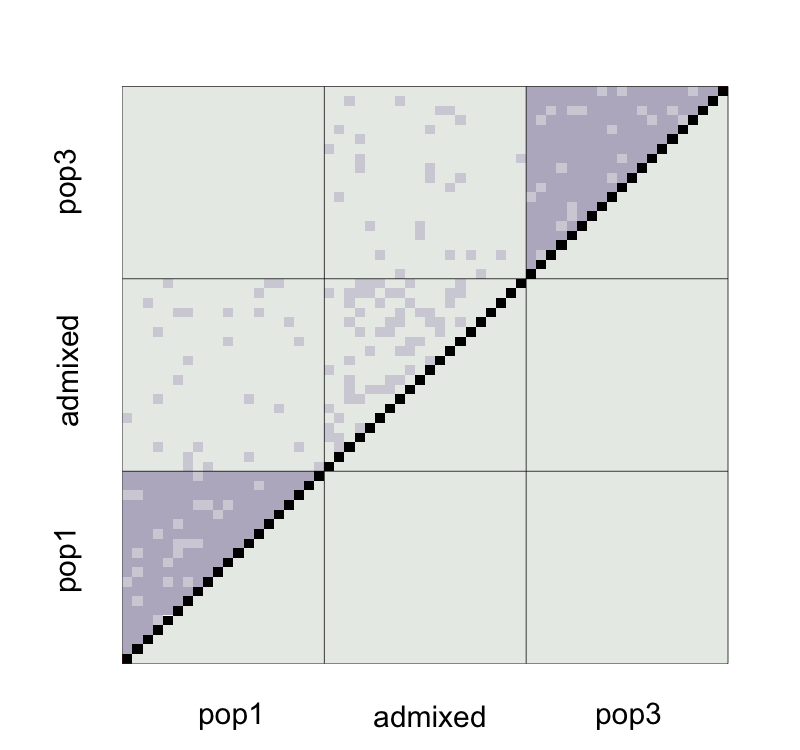

The table this chart was drawn from, first rows:
, V1, V2, V3, V4, V5, V6, V7, V8, V9, V10, V11, V12, V13, V14, V15, V16, V17, V18, V19, V20, V21, V22, V23
1, NA, -0.001105, 0.0003041, -0.001074, -0.001242, -0.003048, 0.001037, -0.001176, 0.002402, -0.001748, 0.0008954, -0.002734, -2.29546793811403e-05, 0.0005496, -0.001835, -0.0001107, -0.0001696, 0.004798, 0.0008523, 0.0002221, 0.00078, 0.002472, -0.001324
2, -0.04306, NA, -0.0004613, -0.001503, -0.001582, 0.0004427, 0.002075, -0.001719, -0.0002989, 0.002953, 0.0005196, 0.002988, 0.001045, -0.0006869, 0.0008443, -0.0007522, -0.001184, 0.002096, -0.002037, 0.0002423, 4.32700236151391e-05, -0.0006062, 2.75070792923882e-06
3, -0.04169, -0.04243, NA, -0.001588, -0.0007226, -0.001173, -0.0007886, -0.0001708, -0.0008839, 0.001405, 0.0003323, 0.001122, 0.0001815, -0.0003461, 0.000758, 0.001034, 0.001484, -0.001412, -0.002347, 0.001398, 0.0009865, 0.002864, -0.000914
4, -0.04293, -0.04333, -0.04345, NA, 0.003209, -0.001421, 0.0003682, 0.001155, -0.001593, -0.001444, -1.1749741108083e-05, -0.0003069, -0.0001734, 0.004094, 0.0009077, -0.002565, -0.0007362, 0.001648, 0.001413, -0.0008345, 0.002249, 0.0007867, -0.002783
5, -0.04319, -0.04351, -0.04268, -0.03861, NA, -0.0003172, 3.47456867118984e-05, 2.49140058342853e-05, 0.002492, -0.002001, 0.002902, -0.0005573, -0.001019, 0.001057, -0.001721, 0.0007655, -0.0004349, -0.00176, 0.0002996, 0.0008408, -9.33084287455671e-05, -0.001357, 0.001962
6, -0.04503, -0.04152, -0.04317, -0.04328, -0.04227, NA, -0.002092, -0.001017, 0.001688, 0.001914, -0.003723, 0.00232, 0.002094, -0.0007414, 0.003485, 0.001204, 0.0006344, 0.0007697, 0.001258, 0.000793, 0.0001667, 0.001486, 0.002153
7, -0.04094, -0.03988, -0.04277, -0.04148, -0.0419, -0.04407, NA, -0.001204, 0.00503, -0.00127, -0.000891, -0.000217, 0.00223, -8.16838446823578e-05, -0.001508, 0.0002019, 0.001946, -0.0007136, 0.001399, 0.0009568, -0.002445, -0.002888, -1.16926998993891e-05
8, -0.04316, -0.04368, -0.04217, -0.04071, -0.04193, -0.04301, -0.04318, NA, -0.000693, 0.0004313, -0.00159, 0.00104, 0.00205, -0.001276, -0.001351, 0.001135, 0.002298, 0.001251, -0.0001125, 0.002813, 0.001011, 5.81321392995014e-05, -0.003707
9, -0.03948, -0.04216, -0.04278, -0.04334, -0.03935, -0.04019, -0.03684, -0.04258, NA, -0.001358, -0.0007959, -0.002044, 9.06208956810636e-05, -0.001422, 0.0001847, -0.0006248, 0.002919, -0.001122, -0.001418, -0.001594, -0.004266, -0.00134, -0.001741
10, -0.04371, -0.03899, -0.04057, -0.04328, -0.04393, -0.04005, -0.04322, -0.04154, -0.04322, NA, 4.08946741629473e-05, -0.0003175, 0.001132, -0.0005381, -0.0003525, 0.002027, -0.00103, 0.0006322, -0.002164, -0.0006413, 0.0007431, -0.0008718, 0.0005538
11, -0.04104, -0.04139, -0.04161, -0.04182, -0.039, -0.04566, -0.04282, -0.04353, -0.04263, -0.04187, NA, -0.001066, -0.0005403, 0.0006427, 0.0008202, -0.0006759, 0.002378, 0.0005445, -0.001704, 0.001201, 0.0004104, -0.0002585, 0.0002618
12, -0.04464, -0.03889, -0.04079, -0.04208, -0.04243, -0.03959, -0.04211, -0.04087, -0.04385, -0.0422, -0.04292, NA, 0.0005347, -0.001574, 0.0002342, 0.001556, -0.001914, 0.0005107, -0.001482, -0.000234, -0.0009664, -0.000684, -0.000766
13, -0.04198, -0.04089, -0.04179, -0.042, -0.04294, -0.03986, -0.03972, -0.03991, -0.04176, -0.0408, -0.04245, -0.04134, NA, -0.0007895, -0.0008849, -4.59081701273817e-05, 0.001464, -0.002431, -7.1821035711947e-06, -0.001547, -0.001002, -0.004092, 0.001669
14, -0.04144, -0.04266, -0.04235, -0.03777, -0.0409, -0.04274, -0.04207, -0.04328, -0.04331, -0.04251, -0.0413, -0.04349, -0.04276, NA, -0.0004038, 0.001088, 0.001094, 0.000216, 0.003404, 0.001076, 0.0009383, -0.0007468, 0.0005986
15, -0.04378, -0.04108, -0.0412, -0.04091, -0.04363, -0.03846, -0.04345, -0.0433, -0.04166, -0.04228, -0.04108, -0.04164, -0.04281, -0.04236, NA, -0.001343, -0.0006998, -0.0004781, 0.0001031, 0.0008847, 0.0002683, -0.0004241, -0.001599
16, -0.04204, -0.04266, -0.04091, -0.04437, -0.04113, -0.04073, -0.04172, -0.0408, -0.04245, -0.03988, -0.04256, -0.0403, -0.04195, -0.04085, -0.04324, NA, -0.0009103, 0.001823, 0.0001142, -0.002326, 0.0006118, -0.001843, 0.001796
17, -0.04222, -0.04321, -0.04058, -0.04266, -0.04245, -0.04142, -0.0401, -0.03976, -0.03903, -0.04306, -0.03963, -0.04389, -0.04056, -0.04097, -0.04272, -0.04291, NA, -0.002609, -0.001788, -0.001774, -0.0007346, 0.0004315, 0.001446
18, -0.03721, -0.03989, -0.04343, -0.04023, -0.04373, -0.04124, -0.04271, -0.04077, -0.04303, -0.04136, -0.04142, -0.04142, -0.04441, -0.0418, -0.04245, -0.04013, -0.04469, NA, -0.001489, -0.000718, -0.001118, 0.002082, -0.002486
19, -0.04111, -0.04397, -0.04432, -0.04042, -0.04163, -0.0407, -0.04055, -0.04208, -0.04328, -0.0441, -0.04362, -0.04336, -0.04194, -0.03857, -0.04182, -0.04179, -0.04382, -0.04348, NA, 1.85261060317646e-05, 0.0001534, -0.0007797, 0.002372
20, -0.04173, -0.04168, -0.04056, -0.04266, -0.04107, -0.04116, -0.04098, -0.03914, -0.04344, -0.04257, -0.0407, -0.04211, -0.04347, -0.04088, -0.04103, -0.04422, -0.04379, -0.04269, -0.04191, NA, -0.003336, 0.000692, 0.0005768
21, -0.01731, -0.01805, -0.01712, -0.01582, -0.0182, -0.01793, -0.02055, -0.01709, -0.02234, -0.01736, -0.01768, -0.01904, -0.01908, -0.01717, -0.01782, -0.01748, -0.01884, -0.01923, -0.01791, -0.02143, NA, 0.0011, 0.002142
22, -0.01551, -0.0186, -0.01514, -0.01718, -0.01937, -0.01651, -0.02089, -0.01794, -0.01932, -0.01888, -0.01825, -0.01866, -0.02207, -0.01875, -0.01841, -0.01983, -0.01757, -0.01593, -0.01875, -0.0173, -0.01815, NA, -0.001118
23, -0.01924, -0.01791, -0.01885, -0.02068, -0.01597, -0.01577, -0.01795, -0.02163, -0.01965, -0.01738, -0.01766, -0.01867, -0.01624, -0.01733, -0.01952, -0.01612, -0.01649, -0.02042, -0.01552, -0.01735, -0.0171, -0.02038, NA
24, -0.01613, -0.01989, -0.01519, -0.01839, -0.0195, -0.01907, -0.01631, -0.01805, -0.01734, -0.01856, -0.01662, -0.01784, -0.01753, -0.0187, -0.01758, -0.01675, -0.0184, -0.01768, -0.0183, -0.01663, -0.02051, -0.02019, -0.01789
25, -0.01738, -0.0189, -0.01823, -0.01993, -0.01487, -0.01669, -0.01847, -0.01769, -0.01551, -0.01561, -0.01662, -0.01774, -0.01752, -0.01851, -0.01758, -0.01984, -0.01989, -0.01792, -0.01749, -0.01903, -0.0212, -0.01753, -0.018
26, -0.02031, -0.01628, -0.01661, -0.01785, -0.01952, -0.01964, -0.01729, -0.01798, -0.01921, -0.01825, -0.01656, -0.01663, -0.01888, -0.01653, -0.01737, -0.01772, -0.01603, -0.01715, -0.01711, -0.01979, -0.01995, -0.02015, -0.01897
27, -0.01892, -0.01741, -0.01639, -0.01769, -0.01744, -0.01846, -0.01863, -0.01759, -0.01849, -0.01617, -0.017, -0.01879, -0.01778, -0.0187, -0.01636, -0.02008, -0.01922, -0.01723, -0.01847, -0.01722, -0.02156, -0.01772, -0.01555
28, -0.01706, -0.01836, -0.01732, -0.02039, -0.01717, -0.01934, -0.01889, -0.01792, -0.01815, -0.01835, -0.01921, -0.0193, -0.02036, -0.01703, -0.01538, -0.01665, -0.01817, -0.01949, -0.01985, -0.01741, -0.01938, -0.01857, -0.02017
29, -0.01814, -0.01879, -0.01672, -0.01676, -0.01753, -0.0162, -0.01847, -0.01524, -0.01674, -0.01829, -0.01994, -0.01626, -0.01884, -0.01848, -0.01613, -0.01872, -0.01711, -0.01767, -0.01978, -0.01868, -0.01917, -0.01898, -0.02006
30, -0.01755, -0.01706, -0.01752, -0.01798, -0.01775, -0.02121, -0.01769, -0.01685, -0.0158, -0.01578, -0.01877, -0.01881, -0.01703, -0.01942, -0.01974, -0.01854, -0.01743, -0.01757, -0.01682, -0.01939, -0.0184, -0.01939, -0.02034
31, -0.01795, -0.01865, -0.01987, -0.0198, -0.01817, -0.01956, -0.0167, -0.01916, -0.01812, -0.01774, -0.01935, -0.01716, -0.01886, -0.01712, -0.01666, -0.01673, -0.01922, -0.01403, -0.01844, -0.01879, -0.0209, -0.01768, -0.01653
32, -0.01899, -0.01619, -0.01941, -0.01745, -0.0166, -0.01879, -0.0225, -0.01815, -0.01662, -0.01658, -0.01641, -0.01799, -0.01975, -0.0196, -0.01804, -0.01814, -0.0165, -0.01949, -0.01657, -0.01766, -0.01613, -0.01831, -0.02043
33, -0.01915, -0.01792, -0.01878, -0.01846, -0.01682, -0.01948, -0.01726, -0.01898, -0.01521, -0.01749, -0.01793, -0.01904, -0.01785, -0.018, -0.01868, -0.01809, -0.01689, -0.01817, -0.01766, -0.01923, -0.0172, -0.01793, -0.01906
34, -0.01779, -0.01975, -0.01797, -0.01757, -0.01845, -0.01767, -0.01626, -0.01861, -0.01863, -0.01825, -0.0211, -0.01876, -0.01631, -0.01624, -0.01825, -0.01659, -0.01816, -0.02095, -0.01518, -0.0172, -0.01851, -0.01792, -0.01855
35, -0.01569, -0.01686, -0.01936, -0.02097, -0.01947, -0.01573, -0.01834, -0.01917, -0.01829, -0.01915, -0.01962, -0.01887, -0.01656, -0.01963, -0.01586, -0.01693, -0.01717, -0.0191, -0.01638, -0.01947, -0.01822, -0.01831, -0.0176
36, -0.01732, -0.01782, -0.01785, -0.01805, -0.01814, -0.01621, -0.01924, -0.0164, -0.01846, -0.01828, -0.01737, -0.01777, -0.01776, -0.01781, -0.01716, -0.01827, -0.0224, -0.01789, -0.01958, -0.01464, -0.01639, -0.01925, -0.02222
37, -0.01821, -0.01653, -0.01598, -0.01594, -0.01933, -0.02098, -0.02106, -0.01649, -0.01973, -0.0182, -0.0204, -0.01974, -0.01835, -0.02121, -0.01441, -0.01707, -0.01795, -0.01698, -0.01744, -0.01619, -0.01783, -0.01934, -0.01811
38, -0.01678, -0.01904, -0.02071, -0.01821, -0.01704, -0.01889, -0.01851, -0.01751, -0.01664, -0.01692, -0.01508, -0.01612, -0.018, -0.01688, -0.01868, -0.01967, -0.0199, -0.0178, -0.01941, -0.0173, -0.01799, -0.01955, -0.02012
39, -0.01765, -0.01909, -0.01833, -0.0163, -0.01728, -0.01791, -0.01692, -0.01644, -0.01997, -0.01906, -0.01456, -0.01664, -0.01912, -0.02001, -0.01912, -0.01619, -0.01585, -0.01659, -0.01558, -0.01931, -0.02021, -0.01891, -0.02214
40, -0.017, -0.01783, -0.01744, -0.0187, -0.02007, -0.01729, -0.01622, -0.01914, -0.01715, -0.01781, -0.01929, -0.01478, -0.01819, -0.01973, -0.02249, -0.02197, -0.01628, -0.01766, -0.0176, -0.01695, -0.01899, -0.01732, -0.01799
41, 0.007571, 0.008679, 0.01026, 0.01023, 0.01225, 0.01016, 0.01194, 0.009925, 0.0114, 0.01102, 0.01092, 0.00857, 0.01053, 0.0108, 0.01015, 0.009709, 0.009168, 0.01026, 0.009187, 0.01067, -0.01674, -0.01967, -0.01964
42, 0.01177, 0.008425, 0.009409, 0.009894, 0.00943, 0.006346, 0.01275, 0.01173, 0.009301, 0.00972, 0.00914, 0.007427, 0.01078, 0.008723, 0.01168, 0.01186, 0.01011, 0.007715, 0.01179, 0.0118, -0.0158, -0.01929, -0.01868
43, 0.01203, 0.009627, 0.008284, 0.008807, 0.009017, 0.01117, 0.01036, 0.01146, 0.01031, 0.01142, 0.01033, 0.009947, 0.00883, 0.01141, 0.0115, 0.009917, 0.009679, 0.01052, 0.01099, 0.009, -0.01908, -0.01666, -0.01758
44, 0.0104, 0.01033, 0.01016, 0.009254, 0.01107, 0.009277, 0.008524, 0.007944, 0.01114, 0.008306, 0.008717, 0.01168, 0.01251, 0.007905, 0.01068, 0.01202, 0.01079, 0.01046, 0.01087, 0.007862, -0.01779, -0.01767, -0.01923
45, 0.01124, 0.009943, 0.007434, 0.01106, 0.009895, 0.01135, 0.00888, 0.008171, 0.01198, 0.009359, 0.01083, 0.01036, 0.01094, 0.009802, 0.007815, 0.009256, 0.01306, 0.01278, 0.01109, 0.009645, -0.01848, -0.01787, -0.01978
46, 0.007086, 0.01068, 0.0121, 0.01108, 0.01208, 0.01257, 0.0114, 0.009692, 0.008539, 0.01045, 0.01108, 0.009088, 0.005661, 0.01177, 0.007979, 0.01092, 0.01074, 0.009093, 0.008289, 0.01357, -0.01701, -0.01753, -0.01806
47, 0.01022, 0.00988, 0.0111, 0.009398, 0.01027, 0.00726, 0.01197, 0.01213, 0.009991, 0.006467, 0.0106, 0.009495, 0.01196, 0.009088, 0.01018, 0.01052, 0.008646, 0.008654, 0.009342, 0.01136, -0.0167, -0.01828, -0.01843
48, 0.01134, 0.009183, 0.007783, 0.01149, 0.01017, 0.01107, 0.01025, 0.01001, 0.01019, 0.008785, 0.01062, 0.01057, 0.01004, 0.01132, 0.009003, 0.0108, 0.009614, 0.01156, 0.009634, 0.007641, -0.01778, -0.01491, -0.01718
49, 0.009489, 0.0104, 0.009428, 0.01072, 0.01198, 0.01025, 0.01006, 0.01022, 0.007, 0.00883, 0.01077, 0.01129, 0.01062, 0.01014, 0.01108, 0.007772, 0.01132, 0.01207, 0.01277, 0.01076, -0.01809, -0.02012, -0.01714
50, 0.008775, 0.01314, 0.00827, 0.01273, 0.01172, 0.01111, 0.008716, 0.01002, 0.007567, 0.01033, 0.0101, 0.008091, 0.007465, 0.01095, 0.009035, 0.01187, 0.01149, 0.0114, 0.005652, 0.013, -0.01604, -0.01931, -0.01668
51, 0.008858, 0.01101, 0.009466, 0.00975, 0.008156, 0.01215, 0.00926, 0.008504, 0.01227, 0.01025, 0.01014, 0.01078, 0.00888, 0.007931, 0.009573, 0.009174, 0.009863, 0.01079, 0.009749, 0.01024, -0.01675, -0.01556, -0.01488
52, 0.01145, 0.01068, 0.01096, 0.009204, 0.00932, 0.01166, 0.008756, 0.01003, 0.008791, 0.01047, 0.01235, 0.01125, 0.01166, 0.0111, 0.01213, 0.008413, 0.008781, 0.008398, 0.008871, 0.0108, -0.01682, -0.01729, -0.01799
53, 0.0101, 0.01012, 0.01185, 0.01073, 0.007745, 0.009088, 0.01134, 0.0124, 0.01076, 0.01331, 0.009537, 0.009091, 0.01137, 0.01023, 0.008371, 0.009572, 0.01089, 0.009562, 0.0111, 0.009176, -0.01701, -0.01864, -0.0182
54, 0.01049, 0.01155, 0.008695, 0.0082, 0.009083, 0.008159, 0.01149, 0.01044, 0.01197, 0.008698, 0.008938, 0.01109, 0.01174, 0.01289, 0.008926, 0.008859, 0.009846, 0.006242, 0.01063, 0.01341, -0.02193, -0.01791, -0.01923
55, 0.0106, 0.009052, 0.01023, 0.0105, 0.008921, 0.01108, 0.01126, 0.01103, 0.01395, 0.008312, 0.008552, 0.01169, 0.01119, 0.01183, 0.01001, 0.008341, 0.01013, 0.01071, 0.008539, 0.00956, -0.01967, -0.01675, -0.01748
56, 0.009458, 0.01118, 0.009325, 0.01024, 0.01289, 0.01014, 0.009497, 0.01073, 0.009483, 0.01097, 0.0113, 0.007194, 0.01135, 0.01214, 0.01047, 0.01282, 0.007202, 0.01098, 0.0103, 0.00908, -0.01778, -0.02, -0.01824
57, 0.0108, 0.01195, 0.01009, 0.009522, 0.009624, 0.009012, 0.008219, 0.01122, 0.01088, 0.01026, 0.01009, 0.008425, 0.009429, 0.009334, 0.009975, 0.0104, 0.01258, 0.007602, 0.01037, 0.008782, -0.01921, -0.01844, -0.01818
58, 0.009767, 0.008779, 0.01165, 0.0112, 0.008452, 0.01186, 0.01062, 0.01006, 0.009447, 0.01098, 0.01193, 0.01201, 0.01028, 0.009259, 0.01216, 0.009005, 0.008941, 0.009275, 0.01305, 0.009097, -0.01944, -0.01929, -0.01636
59, 0.01125, 0.009615, 0.01168, 0.009422, 0.009601, 0.01006, 0.009487, 0.007892, 0.009241, 0.01201, 0.0105, 0.01181, 0.009816, 0.009511, 0.009082, 0.01162, 0.009367, 0.01322, 0.009268, 0.01148, -0.01836, -0.01933, -0.02051
60, 0.008136, 0.009744, 0.01175, 0.01156, 0.009381, 0.01168, 0.01235, 0.00875, 0.009213, 0.009126, 0.006048, 0.01277, 0.01224, 0.01081, 0.01066, 0.01058, 0.01166, 0.01122, 0.01004, 0.006404, -0.01976, -0.01829, -0.0175
